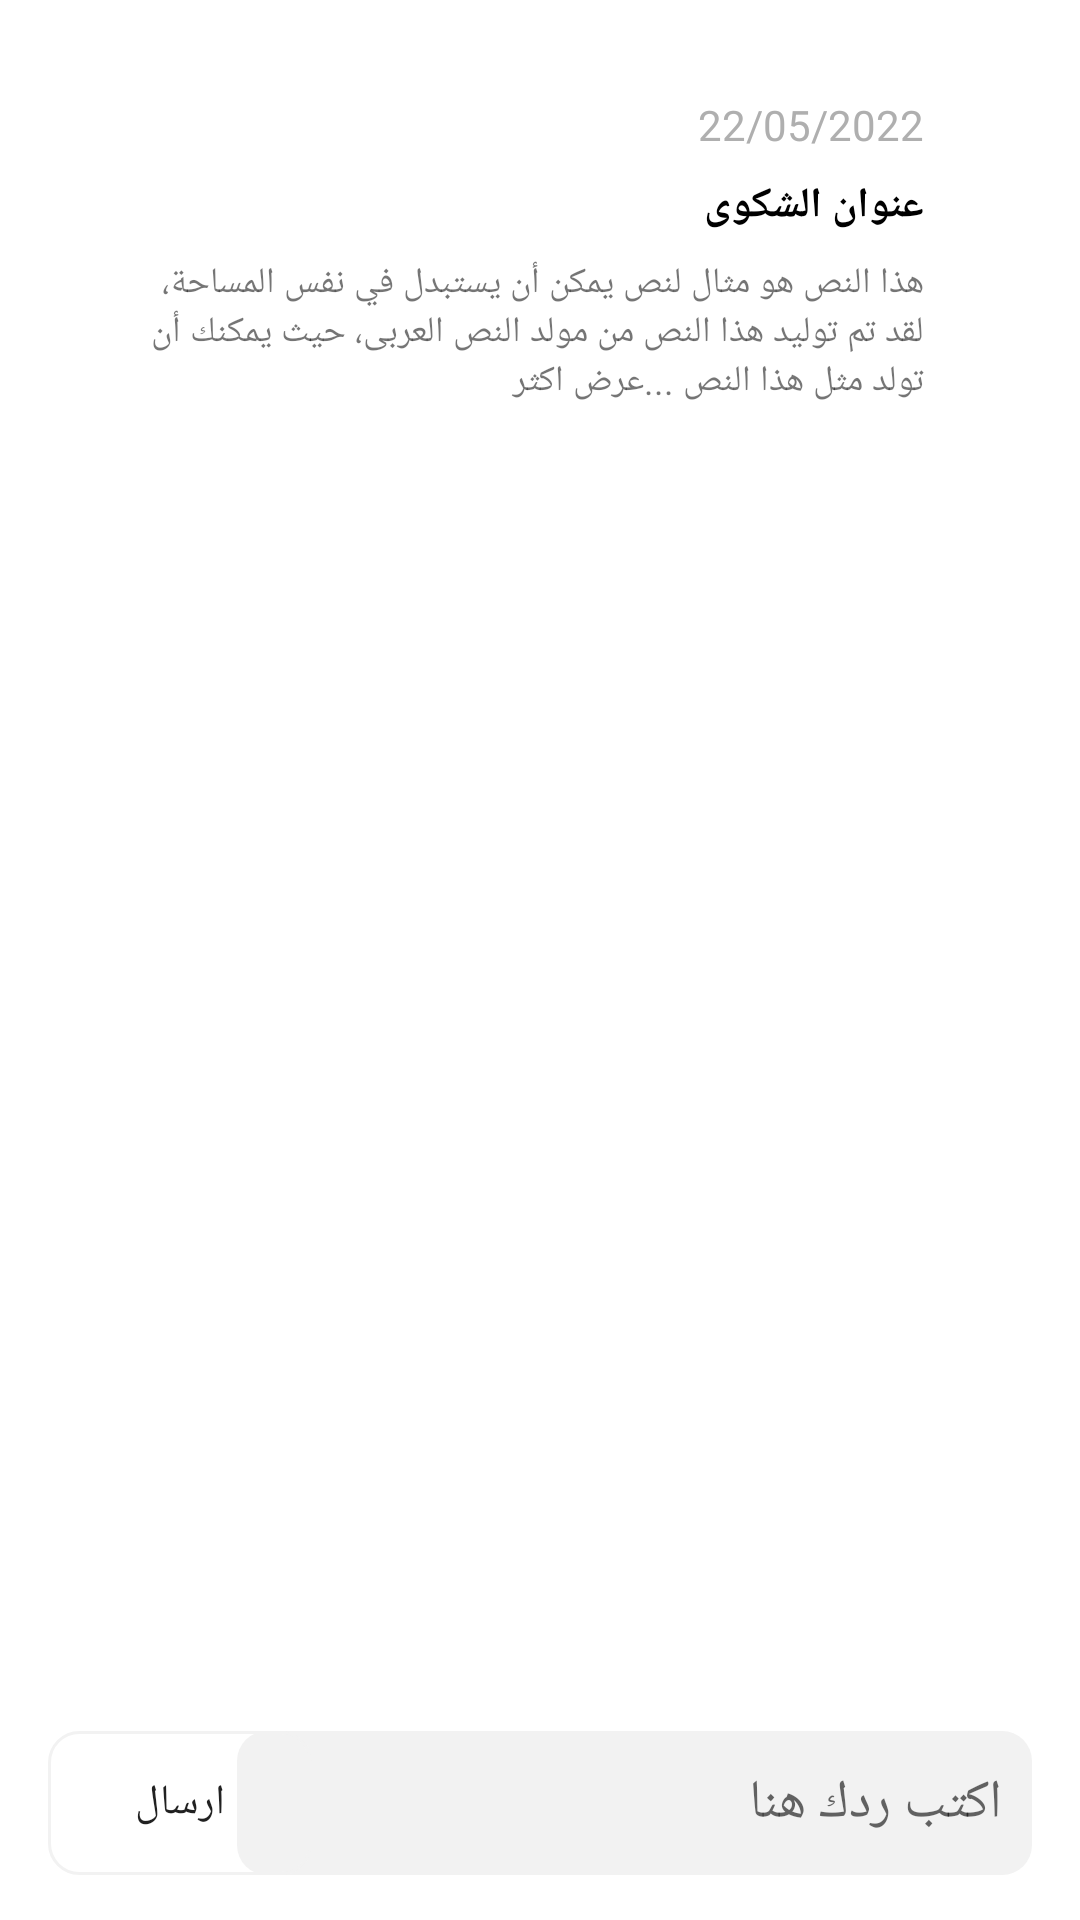

Android layout source for this screen:
<!-- AndroidManifest.xml: application theme Theme.Alist -->
<!-- res/layout/activity_complaint_details.xml -->
<?xml version="1.0" encoding="utf-8"?>
<androidx.constraintlayout.widget.ConstraintLayout xmlns:android="http://schemas.android.com/apk/res/android"
    xmlns:app="http://schemas.android.com/apk/res-auto"
    xmlns:tools="http://schemas.android.com/tools"
    android:layout_width="match_parent"
    android:layout_height="match_parent"
    android:id="@+id/constraintLayout"
    tools:context=".activity.ComplaintDetails"
   >

    <androidx.constraintlayout.widget.ConstraintLayout
        android:id="@+id/constraintLayout2"
        android:layout_width="match_parent"
        android:layout_height="wrap_content"

        android:layout_margin="16dp"
        android:layout_marginTop="16dp"
        android:background="@drawable/background"
        android:paddingBottom="16dp"
        app:layout_constraintEnd_toEndOf="parent"
        app:layout_constraintStart_toStartOf="parent"
        app:layout_constraintTop_toTopOf="parent">

        <TextView
            android:id="@+id/date"
            android:layout_width="wrap_content"
            android:layout_height="wrap_content"
            android:layout_marginTop="16dp"
            android:layout_marginEnd="36dp"
            android:layout_marginRight="36dp"
            android:text="22/05/2022"
            android:textColor="#AFAFAF"
            app:layout_constraintEnd_toEndOf="parent"
            app:layout_constraintTop_toTopOf="parent" />

        <TextView
            android:id="@+id/title"
            android:layout_width="wrap_content"
            android:layout_height="wrap_content"
            android:layout_marginTop="8dp"
            android:layout_marginEnd="36dp"
            android:layout_marginRight="36dp"
            android:text="عنوان الشكوى"
            android:textColor="#000000"
            android:textStyle="bold"
            app:layout_constraintEnd_toEndOf="parent"
            app:layout_constraintTop_toBottomOf="@+id/date" />

        <TextView
            android:id="@+id/complaint_details"
            android:layout_width="0dp"
            android:layout_height="wrap_content"
            android:layout_marginStart="32dp"
            android:layout_marginLeft="32dp"
            android:layout_marginTop="8dp"
            android:layout_marginEnd="36dp"
            android:layout_marginRight="36dp"
            android:text="هذا النص هو مثال لنص يمكن أن يستبدل في نفس المساحة، لقد تم توليد هذا النص من مولد النص العربى، حيث يمكنك أن تولد مثل هذا النص ...عرض اكثر"
            android:textSize="12sp"
            app:layout_constraintBottom_toBottomOf="parent"
            app:layout_constraintEnd_toEndOf="parent"
            app:layout_constraintStart_toStartOf="parent"
            app:layout_constraintTop_toBottomOf="@+id/title" />

    </androidx.constraintlayout.widget.ConstraintLayout>

    <androidx.recyclerview.widget.RecyclerView
        android:id="@+id/recyclerView"
        android:layout_width="364dp"
        android:layout_height="460dp"
        android:layout_marginStart="16dp"
        android:layout_marginLeft="16dp"
        android:layout_marginTop="4dp"
        android:layout_marginEnd="16dp"
        android:layout_marginRight="16dp"
        app:layout_constraintBottom_toBottomOf="parent"
        app:layout_constraintEnd_toEndOf="parent"
        app:layout_constraintHorizontal_bias="0.466"
        app:layout_constraintStart_toStartOf="parent"
        app:layout_constraintTop_toBottomOf="@+id/constraintLayout2"
        app:layout_constraintVertical_bias="0.091" />

    <androidx.constraintlayout.widget.ConstraintLayout
        android:id="@+id/constraintLayout3"
        android:layout_width="match_parent"
        android:layout_height="wrap_content"
        android:layout_marginTop="8dp"
        android:paddingBottom="15dp"
        android:elevation="15dp"
        android:layout_marginBottom="0dp"
        app:layout_constraintBottom_toBottomOf="parent"
        app:layout_constraintEnd_toEndOf="parent"
        app:layout_constraintHorizontal_bias="0.0"
        app:layout_constraintStart_toStartOf="parent"
        app:layout_constraintTop_toBottomOf="@+id/recyclerView"
        app:layout_constraintVertical_bias="1.0">

        <EditText
            android:id="@+id/massage"
            android:layout_width="265dp"
            android:layout_height="48dp"
            android:layout_marginEnd="16dp"
            android:layout_marginRight="16dp"
            android:background="@drawable/search"
            android:hint="اكتب ردك هنا"
            android:paddingStart="10dp"
            android:paddingLeft="5dp"
            android:paddingEnd="10dp"
            android:paddingRight="6dp"
            app:layout_constraintBottom_toBottomOf="parent"
            app:layout_constraintEnd_toEndOf="parent"
            app:layout_constraintTop_toTopOf="parent" />

        <androidx.appcompat.widget.AppCompatButton
            android:id="@+id/send"
            android:layout_width="wrap_content"
            android:layout_height="wrap_content"
            android:layout_marginStart="16dp"
            android:layout_marginLeft="16dp"
            android:layout_marginEnd="5dp"
            android:layout_marginRight="5dp"
            android:background="@drawable/searchbtn"
            android:text="ارسال"
            app:layout_constraintBottom_toBottomOf="parent"
            app:layout_constraintEnd_toStartOf="@+id/searchView"
            app:layout_constraintStart_toStartOf="parent"
            app:layout_constraintTop_toTopOf="parent" />

    </androidx.constraintlayout.widget.ConstraintLayout>

</androidx.constraintlayout.widget.ConstraintLayout>
<!-- resources referenced by this layout -->
<resources>
  <!-- drawable search (drawable) -->
  <?xml version="1.0" encoding="utf-8"?>
  <shape xmlns:android="http://schemas.android.com/apk/res/android">
  <solid android:color="#F2F2F2"/>
      <corners android:radius="10dp"/>
  </shape>
  <!-- drawable searchbtn (drawable) -->
  <?xml version="1.0" encoding="utf-8"?>
  <shape xmlns:android="http://schemas.android.com/apk/res/android">
      <stroke android:color="#F2F2F2" android:width="1dp"/>
      <corners android:radius="10dp"/>
  </shape>
  <style name="Theme.Alist" parent="Theme.MaterialComponents.DayNight.DarkActionBar">
          
          <item name="colorPrimary">#B83336</item>
          <item name="colorPrimaryVariant">#B83336</item>
          <item name="colorOnPrimary">@color/white</item>
          
          <item name="colorSecondary">@color/teal_200</item>
          <item name="colorSecondaryVariant">@color/teal_700</item>
          <item name="colorOnSecondary">@color/black</item>
          
          <item name="android:statusBarColor" tools:targetApi="l">?attr/colorPrimaryVariant</item>
          
      </style>
  <!-- not gathered from this repository: default colours our renderer supplied (Android Studio template values) -->
  <color name="teal_200">#FF03DAC5</color>
  <color name="teal_700">#FF018786</color>
  <color name="black">#FF000000</color>
  <color name="white">#FFFFFFFF</color>
</resources>
